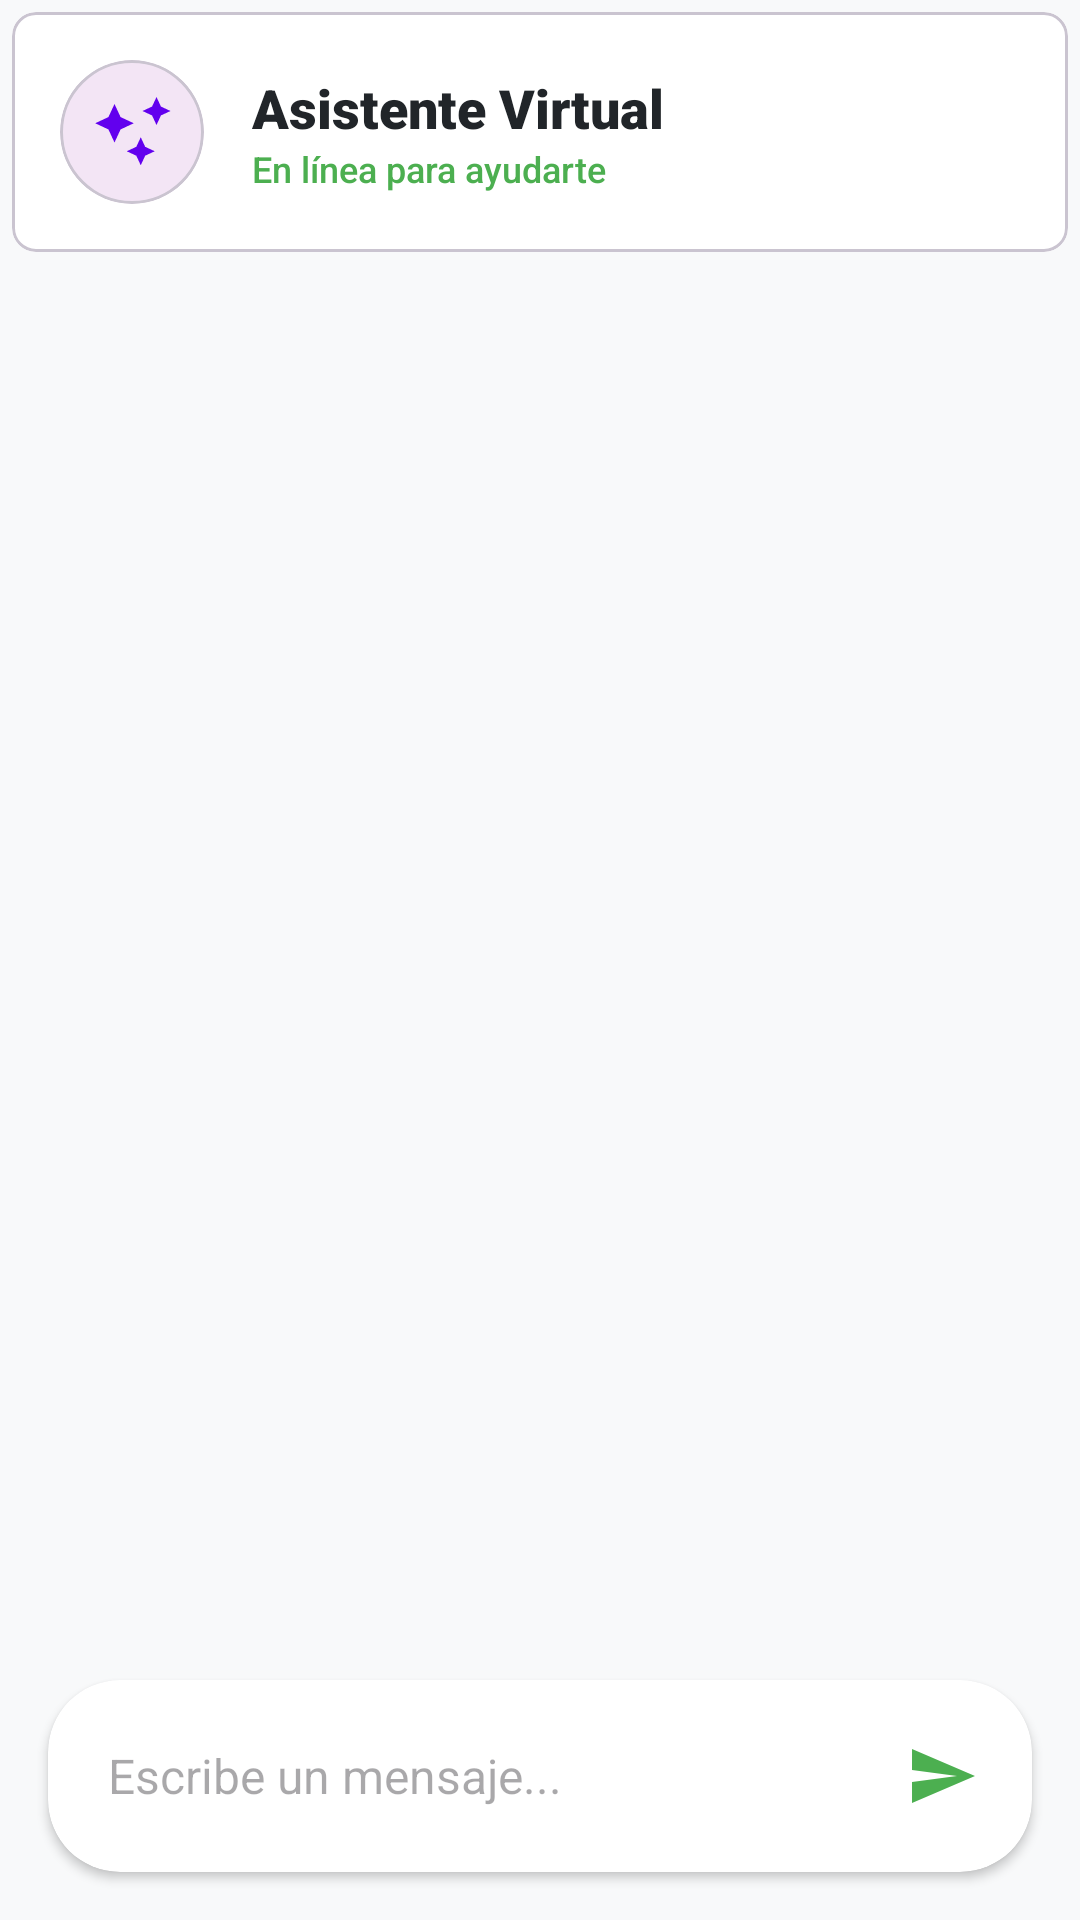

Layout XML and referenced resources for this Android screen:
<!-- AndroidManifest.xml: application theme Theme.MyApplication -->
<!-- res/layout/chat.xml -->
<?xml version="1.0" encoding="utf-8"?>
<androidx.constraintlayout.widget.ConstraintLayout xmlns:android="http://schemas.android.com/apk/res/android"
    xmlns:app="http://schemas.android.com/apk/res-auto"
    xmlns:tools="http://schemas.android.com/tools"
    android:layout_width="match_parent"
    android:layout_height="match_parent"
    android:background="@color/bg_light">

    
    <com.google.android.material.card.MaterialCardView
        android:id="@+id/chatHeader"
        android:layout_width="match_parent"
        android:layout_height="wrap_content"
        android:layout_marginStart="4dp"
        android:layout_marginEnd="4dp"
        android:layout_marginTop="4dp"
        app:cardElevation="0dp"
        app:cardBackgroundColor="@color/card_bg"
        app:shapeAppearanceOverlay="@style/ShapeAppearance.Material3.MediumComponent"
        app:layout_constraintTop_toTopOf="parent">

        <LinearLayout
            android:layout_width="match_parent"
            android:layout_height="wrap_content"
            android:gravity="center_vertical"
            android:orientation="horizontal"
            android:padding="16dp">

            <com.google.android.material.card.MaterialCardView
                android:layout_width="48dp"
                android:layout_height="48dp"
                app:cardCornerRadius="24dp"
                app:cardElevation="0dp"
                app:cardBackgroundColor="#F3E5F5">
                <ImageView
                    android:layout_width="match_parent"
                    android:layout_height="match_parent"
                    android:padding="10dp"
                    android:src="@drawable/ic_assistant"
                    android:contentDescription="@string/assistant_title" />
            </com.google.android.material.card.MaterialCardView>

            <LinearLayout
                android:layout_width="wrap_content"
                android:layout_height="wrap_content"
                android:layout_marginStart="16dp"
                android:orientation="vertical">

                <TextView
                    android:layout_width="wrap_content"
                    android:layout_height="wrap_content"
                    android:text="@string/assistant_title"
                    android:textColor="@color/text_main"
                    android:textSize="18sp"
                    android:fontFamily="sans-serif-black" />

                <TextView
                    android:layout_width="wrap_content"
                    android:layout_height="wrap_content"
                    android:text="@string/assistant_online"
                    android:textColor="@color/accent_safe"
                    android:textSize="12sp"
                    android:fontFamily="sans-serif-medium" />
            </LinearLayout>
        </LinearLayout>
    </com.google.android.material.card.MaterialCardView>

    
    <androidx.recyclerview.widget.RecyclerView
        android:id="@+id/chatRecyclerView"
        android:layout_width="match_parent"
        android:layout_height="0dp"
        android:padding="16dp"
        android:clipToPadding="false"
        app:layout_constraintBottom_toTopOf="@id/inputCard"
        app:layout_constraintTop_toBottomOf="@id/chatHeader"
        tools:listitem="@layout/item_chat_bubble" />

    
    <com.google.android.material.card.MaterialCardView
        android:id="@+id/inputCard"
        android:layout_width="match_parent"
        android:layout_height="wrap_content"
        android:layout_margin="16dp"
        app:cardCornerRadius="24dp"
        app:cardElevation="2dp"
        app:cardBackgroundColor="@color/card_bg"
        app:strokeWidth="0dp"
        app:layout_constraintBottom_toBottomOf="parent">

        <LinearLayout
            android:layout_width="match_parent"
            android:layout_height="wrap_content"
            android:gravity="center_vertical"
            android:orientation="horizontal"
            android:padding="8dp">

            <EditText
                android:id="@+id/etMessage"
                android:layout_width="0dp"
                android:layout_height="wrap_content"
                android:layout_weight="1"
                android:background="@null"
                android:hint="@string/chat_hint"
                android:importantForAutofill="no"
                android:inputType="textShortMessage|textCapSentences"
                android:maxLines="4"
                android:padding="12dp"
                android:textSize="16sp" />

            <com.google.android.material.button.MaterialButton
                android:id="@+id/btnSend"
                style="@style/Widget.Material3.Button.IconButton"
                android:layout_width="48dp"
                android:layout_height="48dp"
                app:icon="@drawable/ic_send"
                app:iconTint="@color/accent_safe"
                app:iconSize="24dp" />
        </LinearLayout>
    </com.google.android.material.card.MaterialCardView>

</androidx.constraintlayout.widget.ConstraintLayout>
<!-- res/layout/item_chat_bubble.xml (included above) -->
<?xml version="1.0" encoding="utf-8"?>
<LinearLayout xmlns:android="http://schemas.android.com/apk/res/android"
    xmlns:app="http://schemas.android.com/apk/res-auto"
    android:id="@+id/bubbleParentLayout"
    android:layout_width="match_parent"
    android:layout_height="wrap_content"
    android:orientation="vertical"
    android:padding="8dp">

    <com.google.android.material.card.MaterialCardView
        android:id="@+id/bubbleCard"
        android:layout_width="wrap_content"
        android:layout_height="wrap_content"
        app:cardCornerRadius="16dp"
        app:cardElevation="0dp"
        app:cardBackgroundColor="@color/chat_bubble_other">

        <TextView
            android:id="@+id/tvChatMessage"
            android:layout_width="wrap_content"
            android:layout_height="wrap_content"
            android:padding="12dp"
            android:text="Mensaje de ejemplo"
            android:textColor="@color/text_main"
            android:textSize="15sp" />
    </com.google.android.material.card.MaterialCardView>

</LinearLayout>
<!-- resources referenced by this layout -->
<resources>
  <color name="accent_safe">#4CAF50</color>
  <color name="bg_light">#F8F9FA</color>
  <color name="card_bg">#FFFFFF</color>
  <color name="chat_bubble_other">#F1F3F5</color>
  <color name="text_main">#212529</color>
  <!-- drawable ic_assistant (drawable) -->
  <vector xmlns:android="http://schemas.android.com/apk/res/android"
      android:width="24dp"
      android:height="24dp"
      android:viewportWidth="24"
      android:viewportHeight="24">
      <path
          android:fillColor="#6200EE"
          android:pathData="M19,2L17.73,4.73L15,6L17.73,7.27L19,10L20.27,7.27L23,6L20.27,4.73L19,2ZM7,4L5.27,7.73L1.5,9.5L5.27,11.27L7,15L8.73,11.27L12.5,9.5L8.73,7.73L7,4ZM14.5,13.5L13.23,16.23L10.5,17.5L13.23,18.77L14.5,21.5L15.77,18.77L18.5,17.5L15.77,16.23L14.5,13.5Z" />
  </vector>
  <!-- drawable ic_send (drawable) -->
  <vector xmlns:android="http://schemas.android.com/apk/res/android"
      android:width="24dp"
      android:height="24dp"
      android:viewportWidth="24"
      android:viewportHeight="24">
      <path
          android:fillColor="#1976D2"
          android:pathData="M2.01,21L23,12 2.01,3 2,10l15,2 -15,2z" />
  </vector>
  <string name="assistant_online">En línea para ayudarte</string>
  <string name="assistant_title">Asistente Virtual</string>
  <string name="chat_hint">Escribe un mensaje...</string>
  <style name="Theme.MyApplication" parent="Theme.Material3.Light.NoActionBar">
          <item name="colorPrimary">@color/accent_safe</item>
          <item name="android:statusBarColor">@color/bg_light</item>
          <item name="android:windowLightStatusBar">true</item>
      </style>
</resources>
